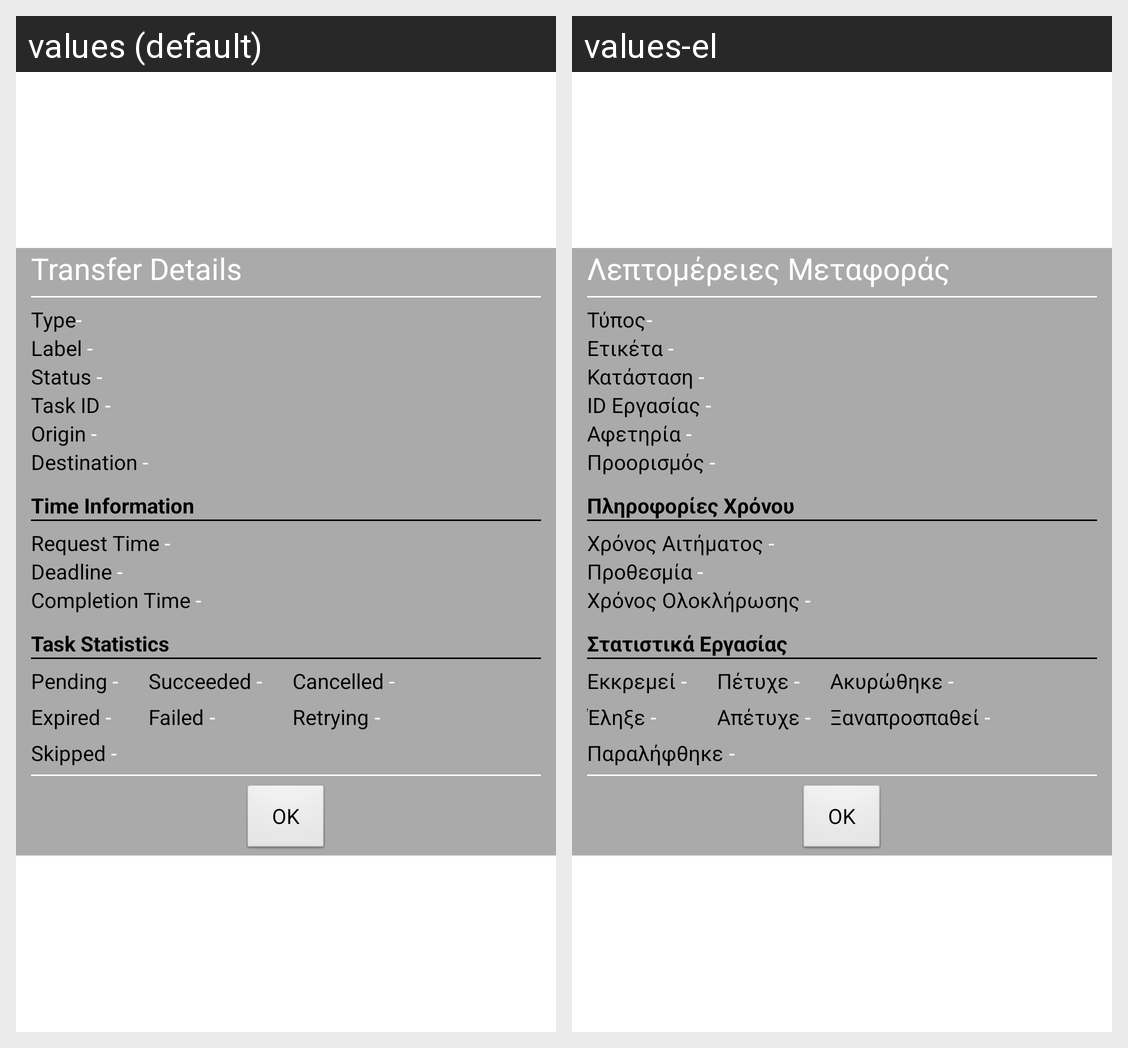

This grid shows one Android layout under two languages. Give, for every string resource on the screen, its name, the default text and each shown locale's text.
Android screen res/layout/task_details.xml rendered under 2 locales, left to right: values (default), values-el. Device: Nexus 5 (rendered at 1080×1920; each locale shown at half size, 540×960, under a caption strip naming it); theme AppTheme.
Strings drawn on this screen, with the default value and each locale's value (text and hints the layout hard-codes, and strings that could not be matched under every locale, appear in the picture but are not listed):

transfer_details
  values: Transfer Details
  values-el: Λεπτομέρειες Μεταφοράς

type_
  values: Type
  values-el: Τύπος

dash
  values: -
  values-el: -

label_
  values: Label 
  values-el: Ετικέτα 

status_
  values: Status 
  values-el: Κατάσταση 

taskid_
  values: Task ID 
  values-el: ID Εργασίας 

origin_
  values: Origin 
  values-el: Αφετηρία 

destination_
  values: Destination 
  values-el: Προορισμός 

time_info
  values: Time Information
  values-el: Πληροφορίες Χρόνου

request_
  values: Request Time 
  values-el: Χρόνος Αιτήματος 

deadline_
  values: Deadline 
  values-el: Προθεσμία 

completion_
  values: Completion Time 
  values-el: Χρόνος Ολοκλήρωσης 

task_stats
  values: Task Statistics
  values-el: Στατιστικά Εργασίας

pending_
  values: Pending 
  values-el: Εκκρεμεί 

succeeded_
  values: Succeeded 
  values-el: Πέτυχε 

cancelled_
  values: Cancelled 
  values-el: Ακυρώθηκε 

expired_
  values: Expired 
  values-el: Έληξε 

failed_
  values: Failed 
  values-el: Απέτυχε 

retrying_
  values: Retrying 
  values-el: Ξαναπροσπαθεί 

skipped_
  values: Skipped 
  values-el: Παραλήφθηκε 

ok
  values: OK
  values-el: OK
